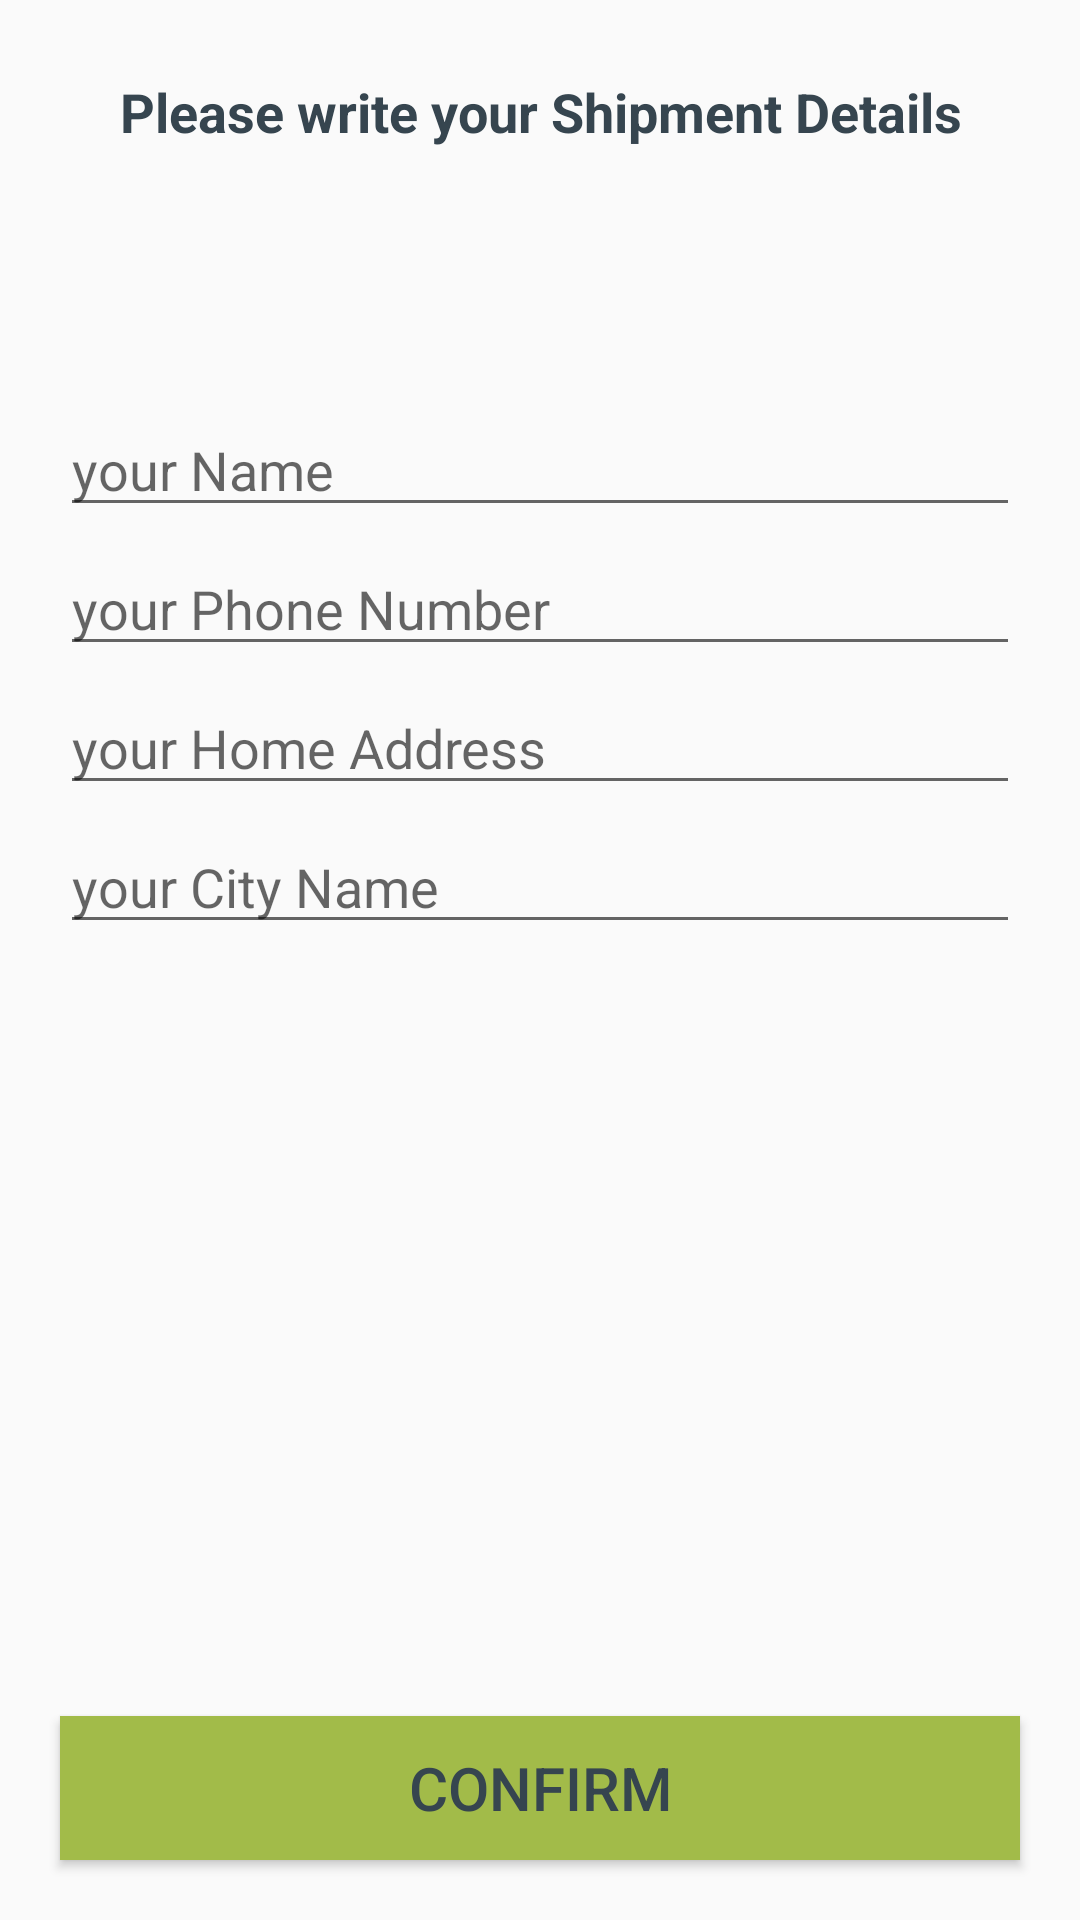

Reconstruct the res/layout file that produces this screen, plus the resources it refers to.
<!-- AndroidManifest.xml: application theme AppTheme -->
<!-- res/layout/activity_confirm_final_order.xml -->
<?xml version="1.0" encoding="utf-8"?>
<RelativeLayout xmlns:android="http://schemas.android.com/apk/res/android"
    xmlns:app="http://schemas.android.com/apk/res-auto"
    xmlns:tools="http://schemas.android.com/tools"
    android:layout_width="match_parent"
    android:layout_height="match_parent"
    tools:context=".Buyers.ConfirmFinalOrderActivity">

    <TextView
        android:id="@+id/txt"
        android:layout_width="match_parent"
        android:layout_height="wrap_content"
        android:layout_marginStart="25dp"
        android:layout_marginTop="25dp"
        android:layout_marginEnd="25dp"
        android:layout_marginBottom="25dp"
        android:text="Please write your Shipment Details"
        android:textAlignment="center"
        android:textColor="@color/purple_500"
        android:textSize="18dp"
        android:textStyle="bold" />
    <EditText
        android:id="@+id/shipment_name"
        android:layout_width="match_parent"
        android:layout_height="wrap_content"
        android:layout_below="@+id/txt"
        android:layout_marginTop="60dp"
        android:layout_marginLeft="20dp"
        android:layout_marginRight="20dp"
        android:hint="your Name"/>

    <EditText
        android:id="@+id/shipment_phone_number"
        android:layout_width="match_parent"
        android:layout_height="wrap_content"
        android:layout_below="@+id/shipment_name"
        android:layout_marginTop="5dp"
        android:layout_marginLeft="20dp"
        android:layout_marginRight="20dp"
        android:inputType="number"
        android:hint="your Phone Number"/>

    <EditText
        android:id="@+id/shipment_address"
        android:layout_width="match_parent"
        android:layout_height="wrap_content"
        android:layout_below="@+id/shipment_phone_number"
        android:layout_marginTop="5dp"
        android:layout_marginLeft="20dp"
        android:layout_marginRight="20dp"
        android:hint="your Home Address"/>

    <EditText
        android:id="@+id/shipment_city"
        android:layout_width="match_parent"
        android:layout_height="wrap_content"
        android:layout_below="@+id/shipment_address"
        android:layout_marginTop="5dp"
        android:layout_marginLeft="20dp"
        android:layout_marginRight="20dp"
        android:hint="your City Name"/>

    <Button
        android:id="@+id/confirm_final_order_btn"
        android:layout_width="match_parent"
        android:layout_height="wrap_content"
        android:layout_alignParentBottom="true"
        android:layout_marginStart="20dp"
        android:layout_marginTop="20dp"
        android:layout_marginEnd="20dp"
        android:layout_marginBottom="20dp"
        android:background="@color/purple_700"
        android:text="Confirm"
        android:textColor="@color/purple_500"
        android:textSize="20dp" />

</RelativeLayout>
<!-- resources referenced by this layout -->
<resources>
  <color name="purple_500">#36454F</color>
  <color name="purple_700">#A2BB49</color>
  <style name="AppTheme" parent="Theme.AppCompat.Light.NoActionBar">
          <item name="colorPrimary">@color/purple_500</item>
          <item name="colorPrimaryDark">@color/purple_700</item>
          <item name="colorAccent">@color/teal_200</item>
  
  
  
  
  
      </style>
  <color name="teal_200">#DFDFDF</color>
</resources>
